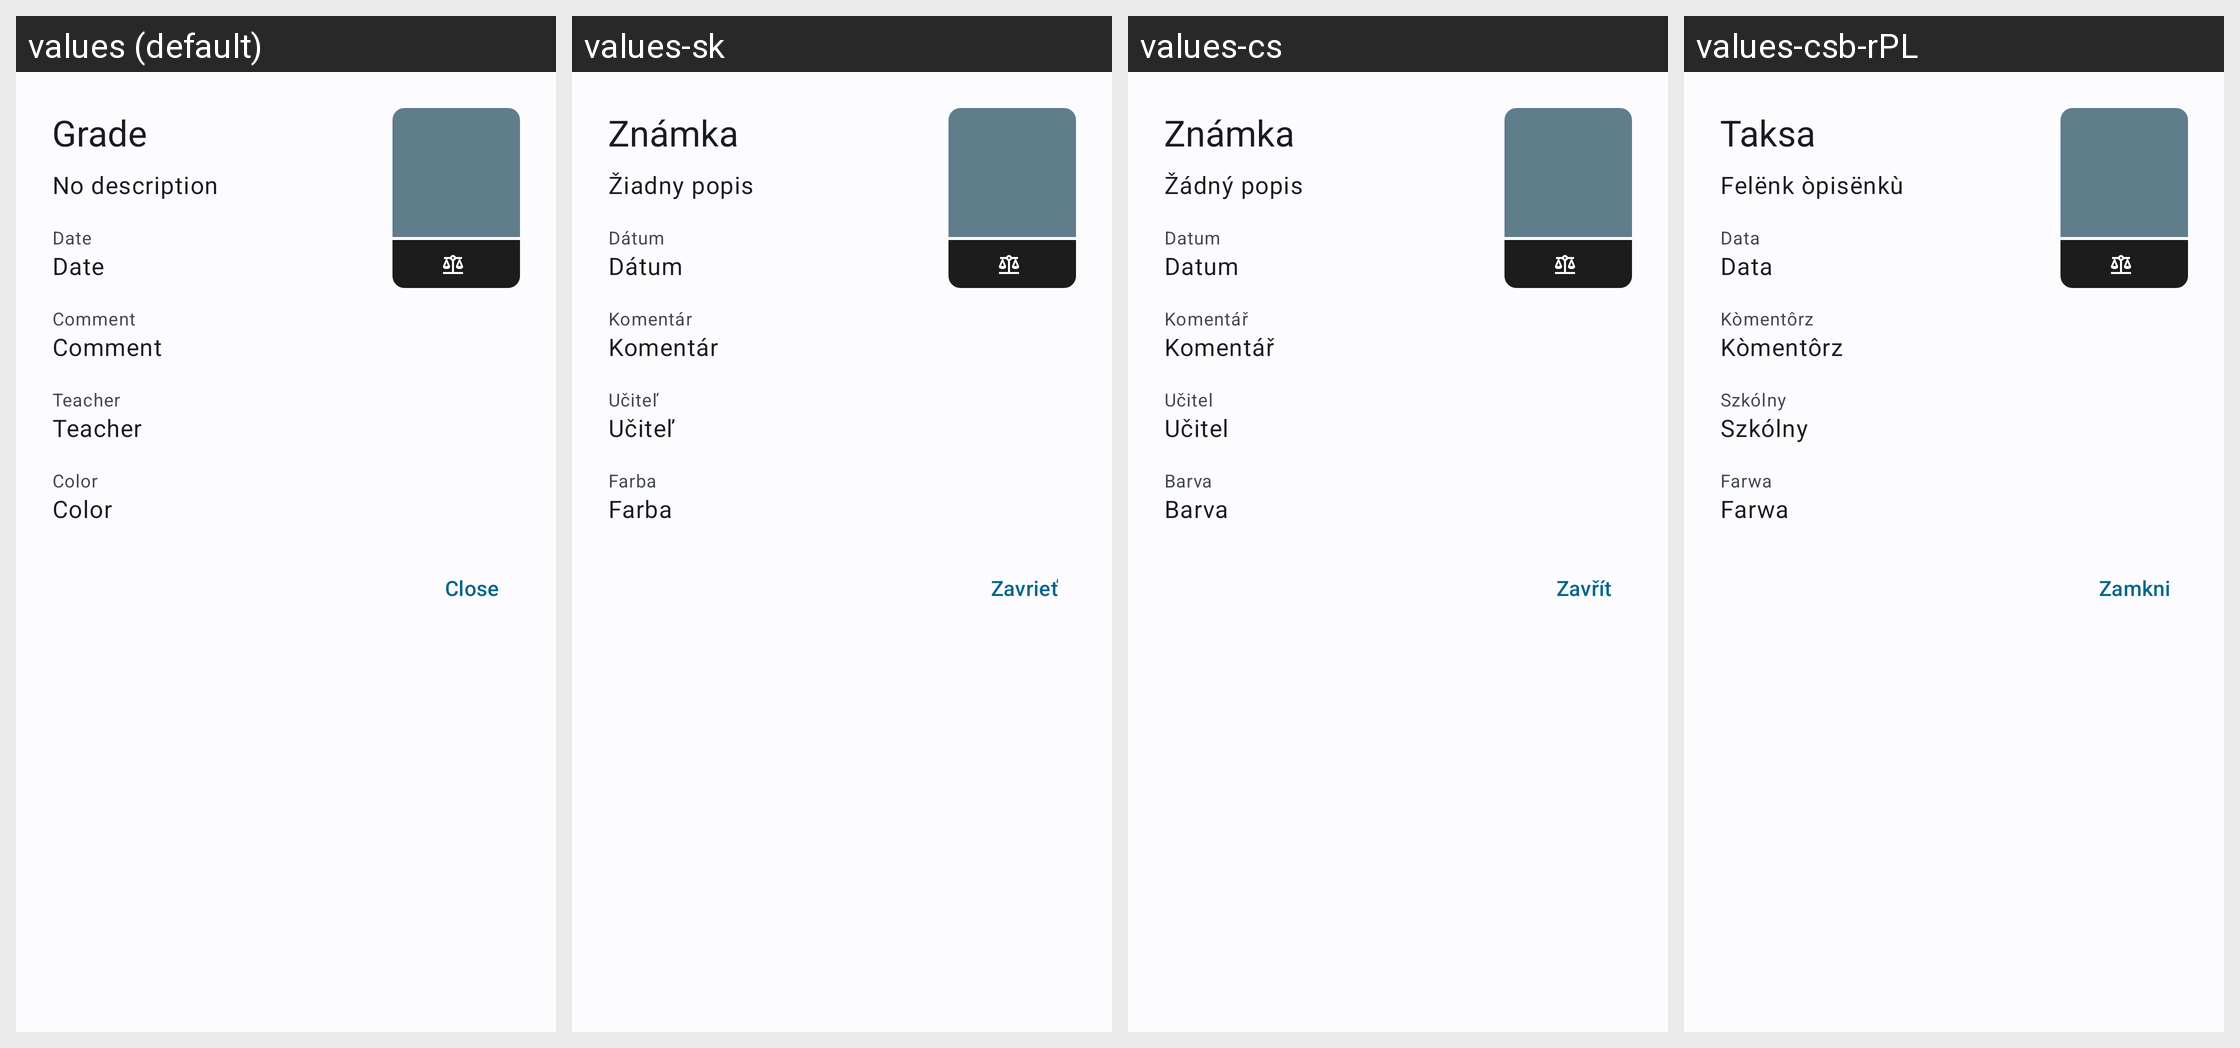

The Android screen above is rendered under several locales of the same app. Produce the string resources it draws, with the default and per-locale values.
Android screen res/layout/dialog_grade.xml rendered under 4 locales, left to right: values (default), values-sk, values-cs, values-csb-rPL. Device: Nexus 5 (rendered at 1080×1920; each locale shown at half size, 540×960, under a caption strip naming it); theme WulkanowyTheme.
Other locales in the repository, not shown: values-cs-rCZ, values-da-rDK, values-de, values-es-rES, values-it-rIT, values-lt, values-pl, values-ru, values-sk-rSK, values-uk.
Strings drawn on this screen, with the default value and each locale's value (text and hints the layout hard-codes, and strings that could not be matched under every locale, appear in the picture but are not listed):

grade_header
  values: Grade
  values-sk: Známka
  values-cs: Známka
  values-csb-rPL: Taksa

all_no_description
  values: No description
  values-sk: Žiadny popis
  values-cs: Žádný popis
  values-csb-rPL: Felënk òpisënkù

all_date
  values: Date
  values-sk: Dátum
  values-cs: Datum
  values-csb-rPL: Data

grade_comment
  values: Comment
  values-sk: Komentár
  values-cs: Komentář
  values-csb-rPL: Kòmentôrz

all_teacher
  values: Teacher
  values-sk: Učiteľ
  values-cs: Učitel
  values-csb-rPL: Szkólny

all_color
  values: Color
  values-sk: Farba
  values-cs: Barva
  values-csb-rPL: Farwa

all_close
  values: Close
  values-sk: Zavrieť
  values-cs: Zavřít
  values-csb-rPL: Zamkni
